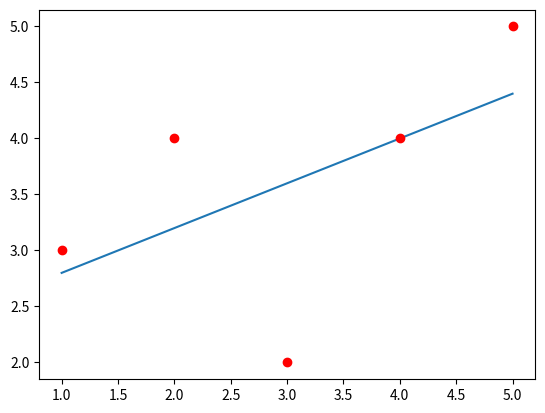

Here is the Python script that generated this plot:
import pandas as pd
import matplotlib.pyplot as plt
from abc import ABC, abstractmethod


class DataLengthValidationError(Exception):
    pass


class EmptySequenceValidationError(Exception):
    pass


class LinearRegressionCalculator:

    def __init__(self, x_data, y_data):

        self.validate_data(x_data, y_data)
        self.x_data = x_data
        self.y_data = y_data
        self.df = pd.DataFrame({'x': self.x_data, 'y': self.y_data})
        self.df['x_mean'] = self.df['x'].mean()
        self.df['y_mean'] = self.df['y'].mean()

    @staticmethod
    def validate_data(x_data, y_data):
        if not x_data or not y_data:
            raise EmptySequenceValidationError
        if len(x_data) != len(y_data):
            raise DataLengthValidationError

    @property
    def line_equation(self):

        m, c = self.calculate_line_coefficients()
        return f'y = {m}x + {c}'

    @property
    def line_coordinates(self):
        coordinates = []
        m, c = self.calculate_line_coefficients()
        for index, row in self.df.iterrows():
            x_point = row['x']
            y_point = m * x_point + c
            coordinates.append((x_point, y_point))

        return coordinates

    def calculate_line_coefficients(self):
        m = self.calculate_m()
        x0 = self.df['x_mean'][0]
        y0 = self.df['y_mean'][0]
        c = self.calculate_c(m, x0, y0)
        return m, c

    @property
    def r_square(self):
        sum_numerator = 0
        sum_denominator = 0

        coordinates = self.line_coordinates
        for index, row in self.df.iterrows():
            y_r = coordinates[index][1]
            sum_numerator += (y_r - row['y_mean']) ** 2
            sum_denominator += (row['y'] - row['y_mean']) ** 2
        r2 = sum_numerator / sum_denominator
        return r2

    def calculate_m(self):

        sum_numerator = 0
        sum_denominator = 0

        for index, row in self.df.iterrows():
            sum_numerator += (row['x'] - row['x_mean']) * (row['y'] - row['y_mean'])
            sum_denominator += (row['x'] - row['x_mean'])**2

        m = sum_numerator / sum_denominator
        return m

    @staticmethod
    def calculate_c(m, x0, y0):
        return y0 - (m*x0)


class LinearRegressionView(ABC):

    @abstractmethod
    def show_main_predicted_line(self, xs, ys):
        pass


class MatPlotLibLinearRegressionView(LinearRegressionView):

    def __init__(self):
        self.plt = plt

    def show_main_predicted_line(self, x_data, y_data):
        lin_regression_obj = LinearRegressionCalculator(x_data, y_data)

        coordinates = lin_regression_obj.line_coordinates
        x_values = [coordinate[0] for coordinate in coordinates]
        y_values = [coordinate[1] for coordinate in coordinates]

        self.plt.plot(x_values, y_values)
        self.plt.plot(x_data, y_data, 'ro')
        self.plt.show()


def main():
    x_arr = [1, 2, 3, 4, 5]
    y_arr = [3, 4, 2, 4, 5]

    lin_regression_view = MatPlotLibLinearRegressionView()
    lin_regression_view.show_main_predicted_line(x_arr, y_arr)


if __name__ == '__main__':
    main()



